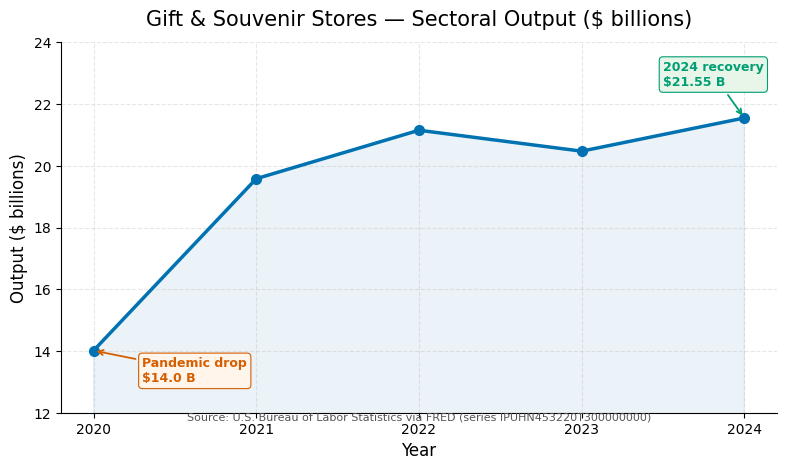

Python code for this plot: (Note: this script raises an exception after producing the figure.)
#!/usr/bin/env python3
"""
Chart 1: Sectoral Output Trend — Gift & Souvenir Stores ($ billions)
Line chart showing sectoral output from 2020–2024 with annotations for
the pandemic drop and the 2024 recovery.

Source: U.S. Bureau of Labor Statistics via FRED (IPUHN453220T300000000)
"""

import matplotlib
matplotlib.use("Agg")

import matplotlib.pyplot as plt
import numpy as np
from pathlib import Path

# ---------- styling ----------
plt.rcParams.update({
    "font.family": "sans-serif",
    "font.sans-serif": ["DejaVu Sans", "Arial", "Helvetica"],
    "font.size": 11,
    "axes.titlesize": 15,
    "axes.labelsize": 12,
    "xtick.labelsize": 10,
    "ytick.labelsize": 10,
    "axes.spines.top": False,
    "axes.spines.right": False,
    "axes.grid": True,
    "grid.alpha": 0.3,
    "grid.linestyle": "--",
})

# ---------- data ----------
years = [2020, 2021, 2022, 2023, 2024]
output = [14.014, 19.582, 21.152, 20.474, 21.550]

# ---------- figure ----------
fig, ax = plt.subplots(figsize=(8, 4.8), dpi=150)

ax.plot(years, output, color="#0072B2", linewidth=2.5, marker="o",
        markersize=7, zorder=3)

# fill below the line for visual emphasis
ax.fill_between(years, output, alpha=0.08, color="#0072B2")

# ----- annotations -----
# Pandemic drop
ax.annotate(
    "Pandemic drop\n$14.0 B",
    xy=(2020, 14.014), xytext=(2020.3, 13.0),
    fontsize=9, color="#D55E00", fontweight="bold",
    arrowprops=dict(arrowstyle="->", color="#D55E00", lw=1.3),
    bbox=dict(boxstyle="round,pad=0.3", fc="#FFF5EB", ec="#D55E00", lw=0.8),
)

# 2024 recovery
ax.annotate(
    "2024 recovery\n$21.55 B",
    xy=(2024, 21.550), xytext=(2023.5, 22.6),
    fontsize=9, color="#009E73", fontweight="bold",
    arrowprops=dict(arrowstyle="->", color="#009E73", lw=1.3),
    bbox=dict(boxstyle="round,pad=0.3", fc="#E8F5E9", ec="#009E73", lw=0.8),
)

# ----- labels -----
ax.set_title("Gift & Souvenir Stores — Sectoral Output ($ billions)", pad=12)
ax.set_xlabel("Year")
ax.set_ylabel("Output ($ billions)")
ax.set_xticks(years)
ax.set_ylim(12, 24)

# source line
fig.text(0.5, -0.02,
         "Source: U.S. Bureau of Labor Statistics via FRED (series IPUHN453220T300000000)",
         ha="center", fontsize=8, color="#555555",
         transform=ax.transAxes)

plt.tight_layout()

# ---------- save ----------
out_dir = Path(__file__).resolve().parents[1] / "images"
out_dir.mkdir(parents=True, exist_ok=True)
out_path = out_dir / "trinket_sectoral_output.png"
fig.savefig(out_path, dpi=150, bbox_inches="tight", facecolor="white")
plt.close(fig)
print(f"Saved: {out_path}")
print(f"  Size: {out_path.stat().st_size / 1024:.1f} KB")
